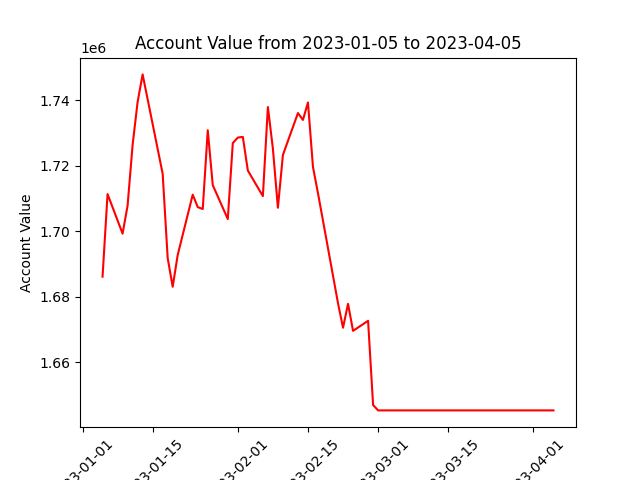

Values plotted in this chart, from the file beside it:
datadate, account_value
20230105, 1686107
20230106, 1711333
20230109, 1699247
20230110, 1707834
20230111, 1726353
20230112, 1739475
20230113, 1747873
20230117, 1717539
20230118, 1691796
20230119, 1683031
20230120, 1692727
20230123, 1711148
20230124, 1707349
20230125, 1706772
20230126, 1730819
20230127, 1714067
20230130, 1703701
20230131, 1726912
20230201, 1728590
20230202, 1728791
20230203, 1718517
20230206, 1710710
20230207, 1737904
20230208, 1725205
20230209, 1707164
20230210, 1723263
20230213, 1736066
20230214, 1733967
20230215, 1739299
20230216, 1719618
20230217, 1711592
20230221, 1677971
20230222, 1670519
20230223, 1677834
20230224, 1669560
20230227, 1672637
20230228, 1646922
20230301, 1645275
20230302, 1645275
20230303, 1645275
20230306, 1645275
20230307, 1645275
20230308, 1645275
20230309, 1645275
20230310, 1645275
20230313, 1645275
20230314, 1645275
20230315, 1645275
20230316, 1645275
20230317, 1645275
20230320, 1645275
20230321, 1645275
20230322, 1645275
20230323, 1645275
20230324, 1645275
20230327, 1645275
20230328, 1645275
20230329, 1645275
20230330, 1645275
20230331, 1645275
... 3 more rows
